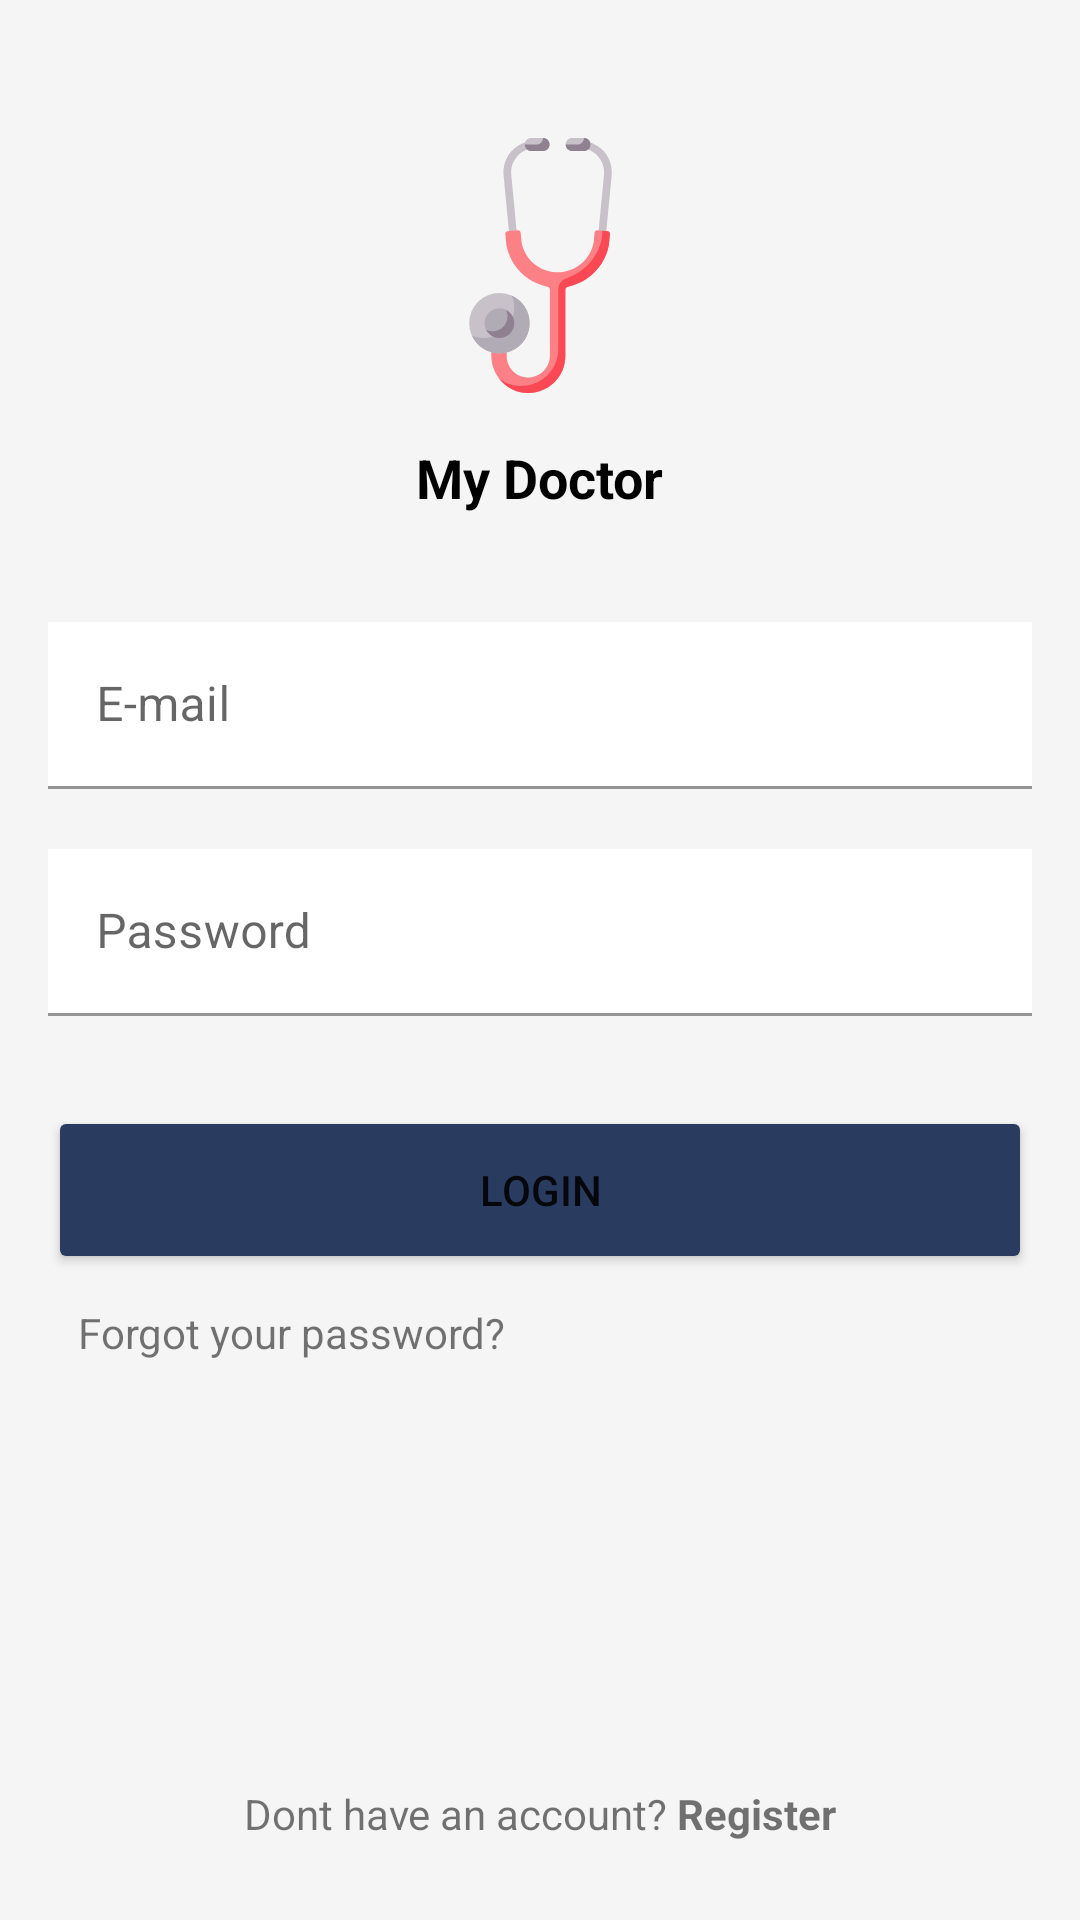

This screen was rendered from an Android layout file. Write that file and the resources it references.
<!-- AndroidManifest.xml: application theme Theme.MyDoctor -->
<!-- res/layout/activity_login.xml -->
<?xml version="1.0" encoding="utf-8"?>
<androidx.constraintlayout.widget.ConstraintLayout xmlns:android="http://schemas.android.com/apk/res/android"
    xmlns:app="http://schemas.android.com/apk/res-auto"
    xmlns:tools="http://schemas.android.com/tools"
    android:layout_width="match_parent"
    android:layout_height="match_parent"
    android:padding="@dimen/dimen_16"
    android:id="@+id/login_screen_parent"
    android:background="@color/app_bg"
    tools:context=".features.login.LoginActivity">

    <ImageView
        android:id="@+id/login_img"
        android:layout_width="@dimen/image_85"
        android:layout_height="@dimen/image_85"
        android:layout_marginTop="@dimen/dimen_30"
        android:contentDescription="@string/app_name"
        android:background="@drawable/ic_stethoscope"
        app:layout_constraintEnd_toEndOf="parent"
        app:layout_constraintStart_toStartOf="parent"
        app:layout_constraintTop_toTopOf="parent" />

    <TextView
        android:id="@+id/login_app_name"
        android:layout_width="wrap_content"
        android:layout_height="wrap_content"
        android:text="@string/my_doctor"
        style="@style/text_h2_dark"
        android:padding="@dimen/dimen_16"
        app:layout_constraintEnd_toEndOf="parent"
        app:layout_constraintStart_toStartOf="parent"
        app:layout_constraintTop_toBottomOf="@id/login_img" />

    <com.google.android.material.textfield.TextInputLayout
        android:id="@+id/emailField"
        android:layout_width="match_parent"
        android:layout_height="wrap_content"
        android:layout_marginTop="@dimen/dimen_20"
        android:hint="@string/e_mail_hint"
        app:layout_constraintTop_toBottomOf="@id/login_app_name">

        <com.google.android.material.textfield.TextInputEditText
            android:id="@+id/email_input_field"
            android:layout_width="match_parent"
            android:maxLines="1"
            android:layout_height="wrap_content"
            android:background="@color/white" />

    </com.google.android.material.textfield.TextInputLayout>

    <com.google.android.material.textfield.TextInputLayout
        android:id="@+id/passField"
        android:layout_width="match_parent"
        android:layout_height="wrap_content"
        android:layout_marginTop="@dimen/dimen_20"
        android:hint="@string/pass_hint"
        android:inputType="textPassword"
        app:layout_constraintTop_toBottomOf="@id/emailField">

        <com.google.android.material.textfield.TextInputEditText
            android:id="@+id/pass_input_field"
            android:layout_width="match_parent"
            android:inputType="textPassword"
            android:maxLines="1"
            android:layout_height="wrap_content"
            android:background="@color/white" />

    </com.google.android.material.textfield.TextInputLayout>

    <Button
        android:id="@+id/login_btn"
        android:layout_width="0dp"
        android:layout_height="@dimen/default_btn_height"
        android:layout_marginTop="@dimen/dimen_30"
        android:backgroundTint="@color/ocean_blue"
        android:text="@string/login_btn"
        app:layout_constraintEnd_toEndOf="parent"
        app:layout_constraintStart_toStartOf="parent"
        app:layout_constraintTop_toBottomOf="@id/passField" />

    <TextView
        android:id="@+id/forgot_password"
        android:layout_width="match_parent"
        android:layout_height="wrap_content"
        android:padding="@dimen/dimen_10"
        android:text="@string/forgot_your_password"
        app:layout_constraintTop_toBottomOf="@id/login_btn" />

    <TextView
        android:id="@+id/register_btn"
        android:layout_width="match_parent"
        android:layout_height="wrap_content"
        android:gravity="center_horizontal"
        android:padding="@dimen/dimen_10"
        android:text="@string/register_btn_login_screen"
        app:layout_constraintBottom_toBottomOf="parent" />

</androidx.constraintlayout.widget.ConstraintLayout>
<!-- resources referenced by this layout -->
<resources>
  <color name="app_bg">#f5f5f5</color>
  <color name="ocean_blue">#293B5F</color>
  <color name="white">#FFFFFFFF</color>
  <dimen name="default_btn_height">56dp</dimen>
  <dimen name="dimen_10">10dp</dimen>
  <dimen name="dimen_16">16dp</dimen>
  <dimen name="dimen_20">20dp</dimen>
  <dimen name="dimen_30">30dp</dimen>
  <dimen name="image_85">85dp</dimen>
  <!-- drawable ic_stethoscope: vector/xml drawable (drawable, 4193 chars, omitted) -->
  <string name="app_name">MyDoctor</string>
  <string name="e_mail_hint">E-mail</string>
  <string name="forgot_your_password">Forgot your password?</string>
  <string name="login_btn">Login</string>
  <string name="my_doctor">My Doctor</string>
  <string name="pass_hint">Password</string>
  <string name="register_btn_login_screen">Dont have an account? <b>Register</b></string>
  <style name="text_h2_dark" parent="Widget.AppCompat.TextView">
          <item name="android:textSize">18sp</item>
          <item name="android:textColor">@color/black</item>
          <item name="android:textStyle">bold</item>
      </style>
  <style name="Theme.MyDoctor" parent="Theme.MaterialComponents.DayNight.NoActionBar">
          
          <item name="colorPrimary">@color/purple_500</item>
          <item name="colorPrimaryVariant">@color/purple_700</item>
          <item name="colorOnPrimary">@color/white</item>
          
          <item name="colorSecondary">@color/teal_200</item>
          <item name="colorSecondaryVariant">@color/teal_700</item>
          <item name="colorOnSecondary">@color/black</item>
          
          <item name="android:statusBarColor" tools:targetApi="l">?attr/colorPrimaryVariant</item>
          
          <item name="android:windowAnimationStyle">@style/DoctorAnimationStyle</item>
      </style>
  <color name="black">#FF000000</color>
  <color name="purple_500">#FF6200EE</color>
  <color name="purple_700">#FF3700B3</color>
  <color name="teal_200">#FF03DAC5</color>
  <color name="teal_700">#FF018786</color>
  <style name="DoctorAnimationStyle" parent="@android:style/Animation.Activity">
          <item name="android:activityOpenEnterAnimation">
              @anim/slide_in_right
          </item>
          <item name="android:activityOpenExitAnimation">
              @anim/slide_out_left
          </item>
          <item name="android:activityCloseEnterAnimation">
              @anim/slide_in_left
          </item>
          <item name="android:activityCloseExitAnimation">
              @anim/slide_out_right
          </item>
      </style>
</resources>
